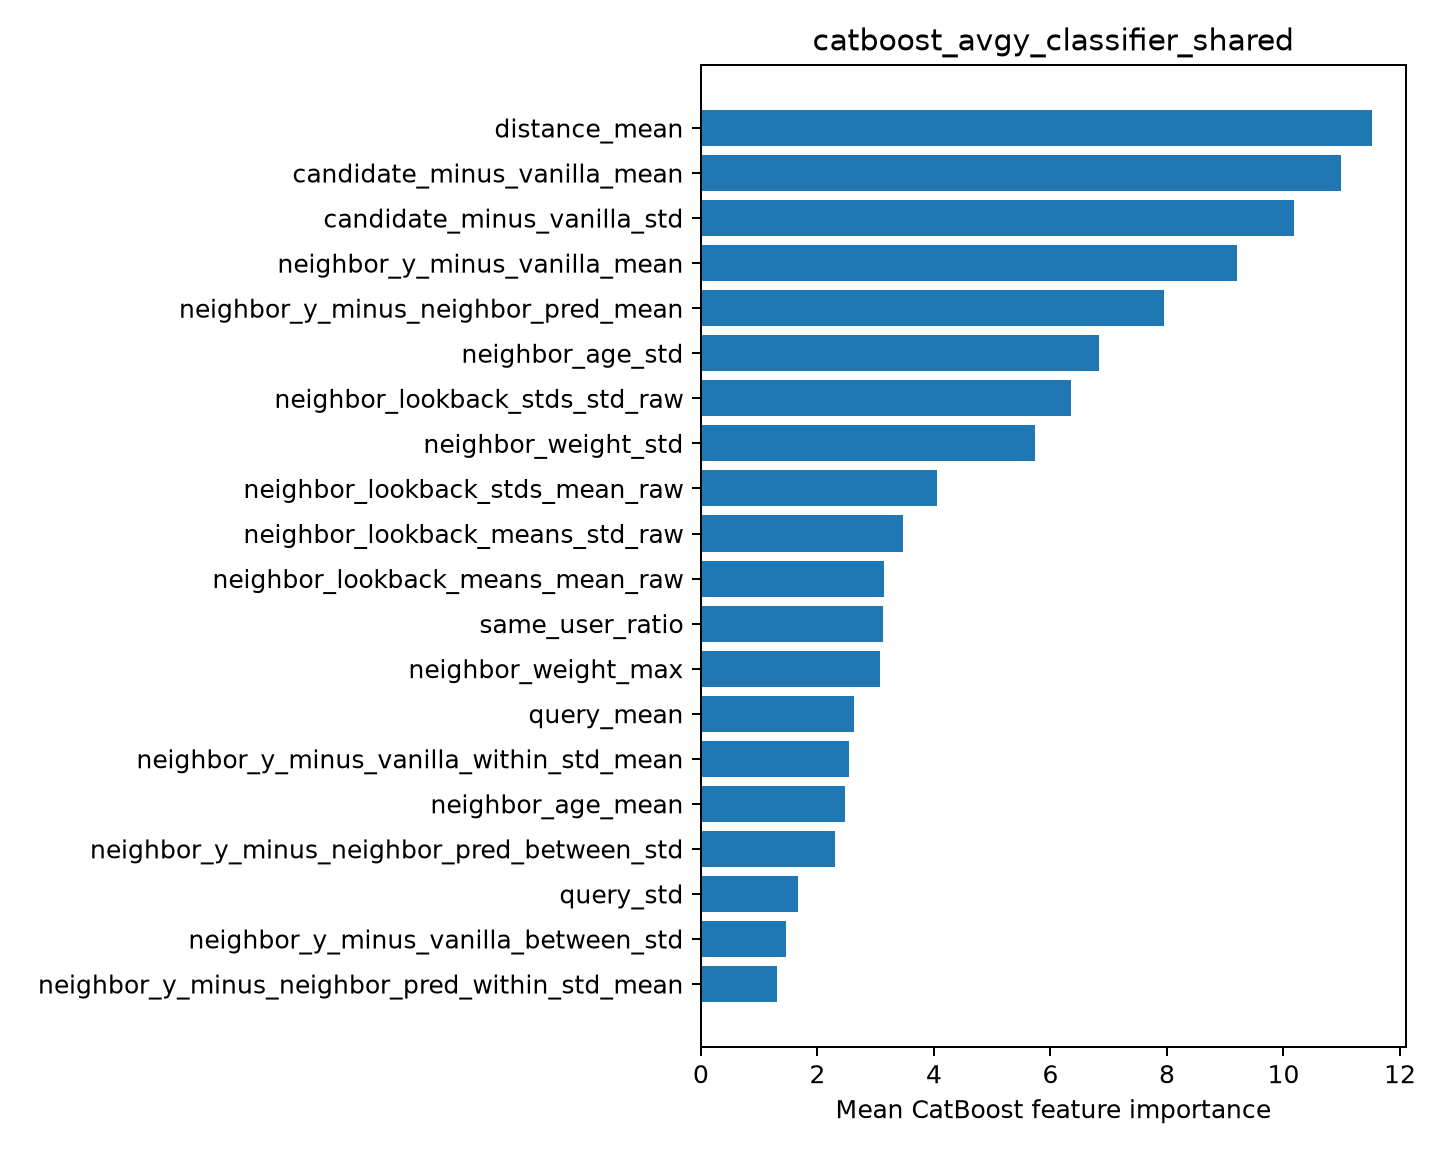

The table this chart was drawn from, first rows:
feature, importance
distance_mean, 11.52
candidate_minus_vanilla_mean, 10.99
candidate_minus_vanilla_std, 10.18
neighbor_y_minus_vanilla_mean, 9.198
neighbor_y_minus_neighbor_pred_mean, 7.952
neighbor_age_std, 6.826
neighbor_lookback_stds_std_raw, 6.35
neighbor_weight_std, 5.727
neighbor_lookback_stds_mean_raw, 4.053
neighbor_lookback_means_std_raw, 3.464
neighbor_lookback_means_mean_raw, 3.144
same_user_ratio, 3.133
neighbor_weight_max, 3.068
query_mean, 2.629
neighbor_y_minus_vanilla_within_std_mean, 2.548
neighbor_age_mean, 2.477
neighbor_y_minus_neighbor_pred_between_s…, 2.293
query_std, 1.673
neighbor_y_minus_vanilla_between_std, 1.455
neighbor_y_minus_neighbor_pred_within_st…, 1.314
